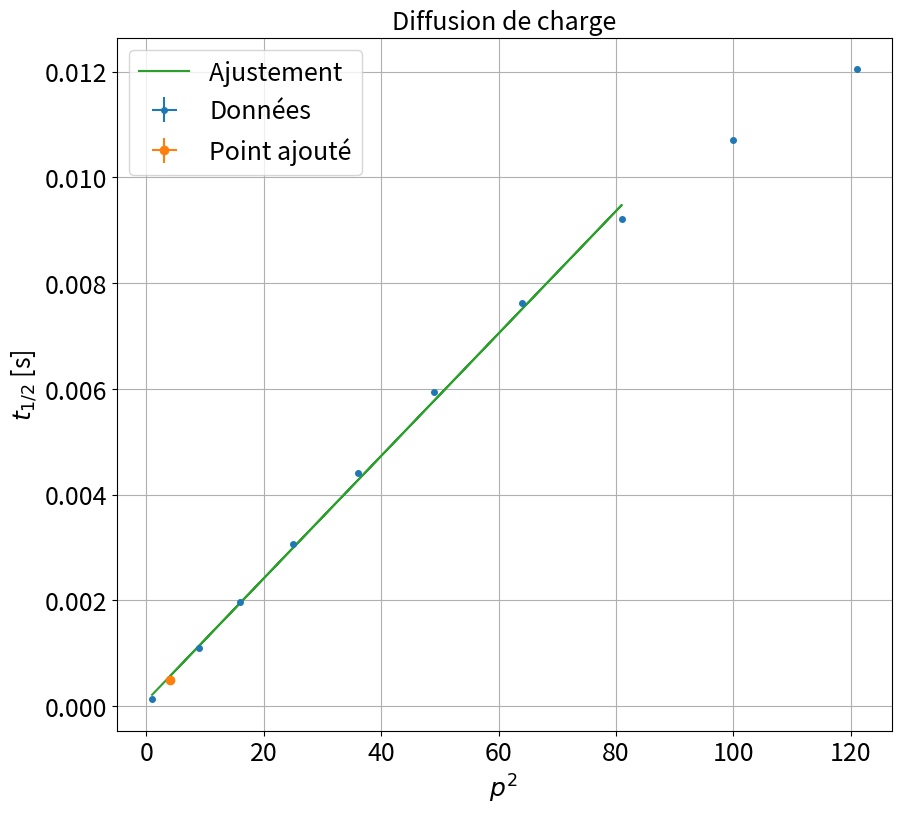

Recreate this plot in Python.

"""
[redacted]

"""
import numpy as np
import scipy as sp
import matplotlib.pyplot as plt
from scipy.optimize import curve_fit

ftsize=18

### Point en live


plive=2
t12live=500*1e-6
dtlive=1e-7

xlive=np.array([plive**2])
ylive=np.array([t12live])



xliverr=np.array([0])
yliverr=np.array([dtlive])

# xlive=[]
# ylive=[]
# xliverr=[]
# yliverr=[]

### Données


C=101e-9
R=1105


liste_p=np.array([1,2,3,4,5,6,7,8,9,10,11])

t12=np.array([135.2,502,1107,1967,3065,4400,5948,7616,9214,10706,12048])*1e-6

xdata=liste_p**2
ydata=t12
#xdata=xdata/1000

### Incertitudes

xerrdata=np.array([0.0]*len(xdata))
yerrdata=np.array([1e-7]*len(ydata))


# if len(xliverr) >0 :
#
#
#
# if len(xliverr)== 0 :
#     xerr=xerrdata
#     yerr=yerrdata

### Données fit


debut=0
fin=9

if len(xlive) >0 :
    xlive=np.array(xlive)
    ylive=np.array(ylive)
    xfit=np.concatenate((xdata[debut:fin],xlive))
    yfit=np.concatenate((ydata[debut:fin],ylive))
    xerr=np.concatenate((xerrdata[debut:fin],xliverr))
    yerr=np.concatenate((yerrdata[debut:fin],yliverr))


if len(xlive) == 0 :
    xfit=xdata[debut:fin]
    yfit=ydata[debut:fin]
    xerr=xerrdata[debut:fin]
    yerr=yerrdata[debut:fin]


### Noms axes et titre

ystr='$t_{1/2}$ [s]'
xstr='$p^2$ '
titlestr="Diffusion de charge"

### Ajustement


def func(x,a,b):
    return a+b*x

popt, pcov = curve_fit(func, xfit, yfit,sigma=yerr,absolute_sigma=True)

### Récupération paramètres de fit

a,b=popt
ua,ub=np.sqrt(pcov[0,0]),np.sqrt(pcov[1,1])
print("y = a  + b x \na = " + str(a) + "\nb = " + str(b))
print("ua = " + str(ua) + "\nub = " + str(ub) )

### Tracé de la courbe

plt.figure(figsize=(10,9))
plt.errorbar(xdata,ydata,yerr=yerrdata,xerr=xerrdata,fmt='o',markersize=4,label='Données')
if len(xlive)>0:
    plt.errorbar(xlive,ylive,yerr=yliverr,xerr=xliverr,fmt='o',label='Point ajouté')
plt.plot(xfit,func(xfit,a,b),label='Ajustement ')
plt.title(titlestr,fontsize=ftsize)
plt.grid(True)
plt.xticks(fontsize=ftsize)
#plt.axis([0,3.600,0,5])
#plt.axis([0,xdata[-1]*1.05,0,ydata[-1]*1.05])
plt.yticks(fontsize=ftsize)
plt.legend(fontsize=ftsize)
plt.xlabel(xstr,fontsize=ftsize)
plt.ylabel(ystr,fontsize=ftsize)
plt.show()